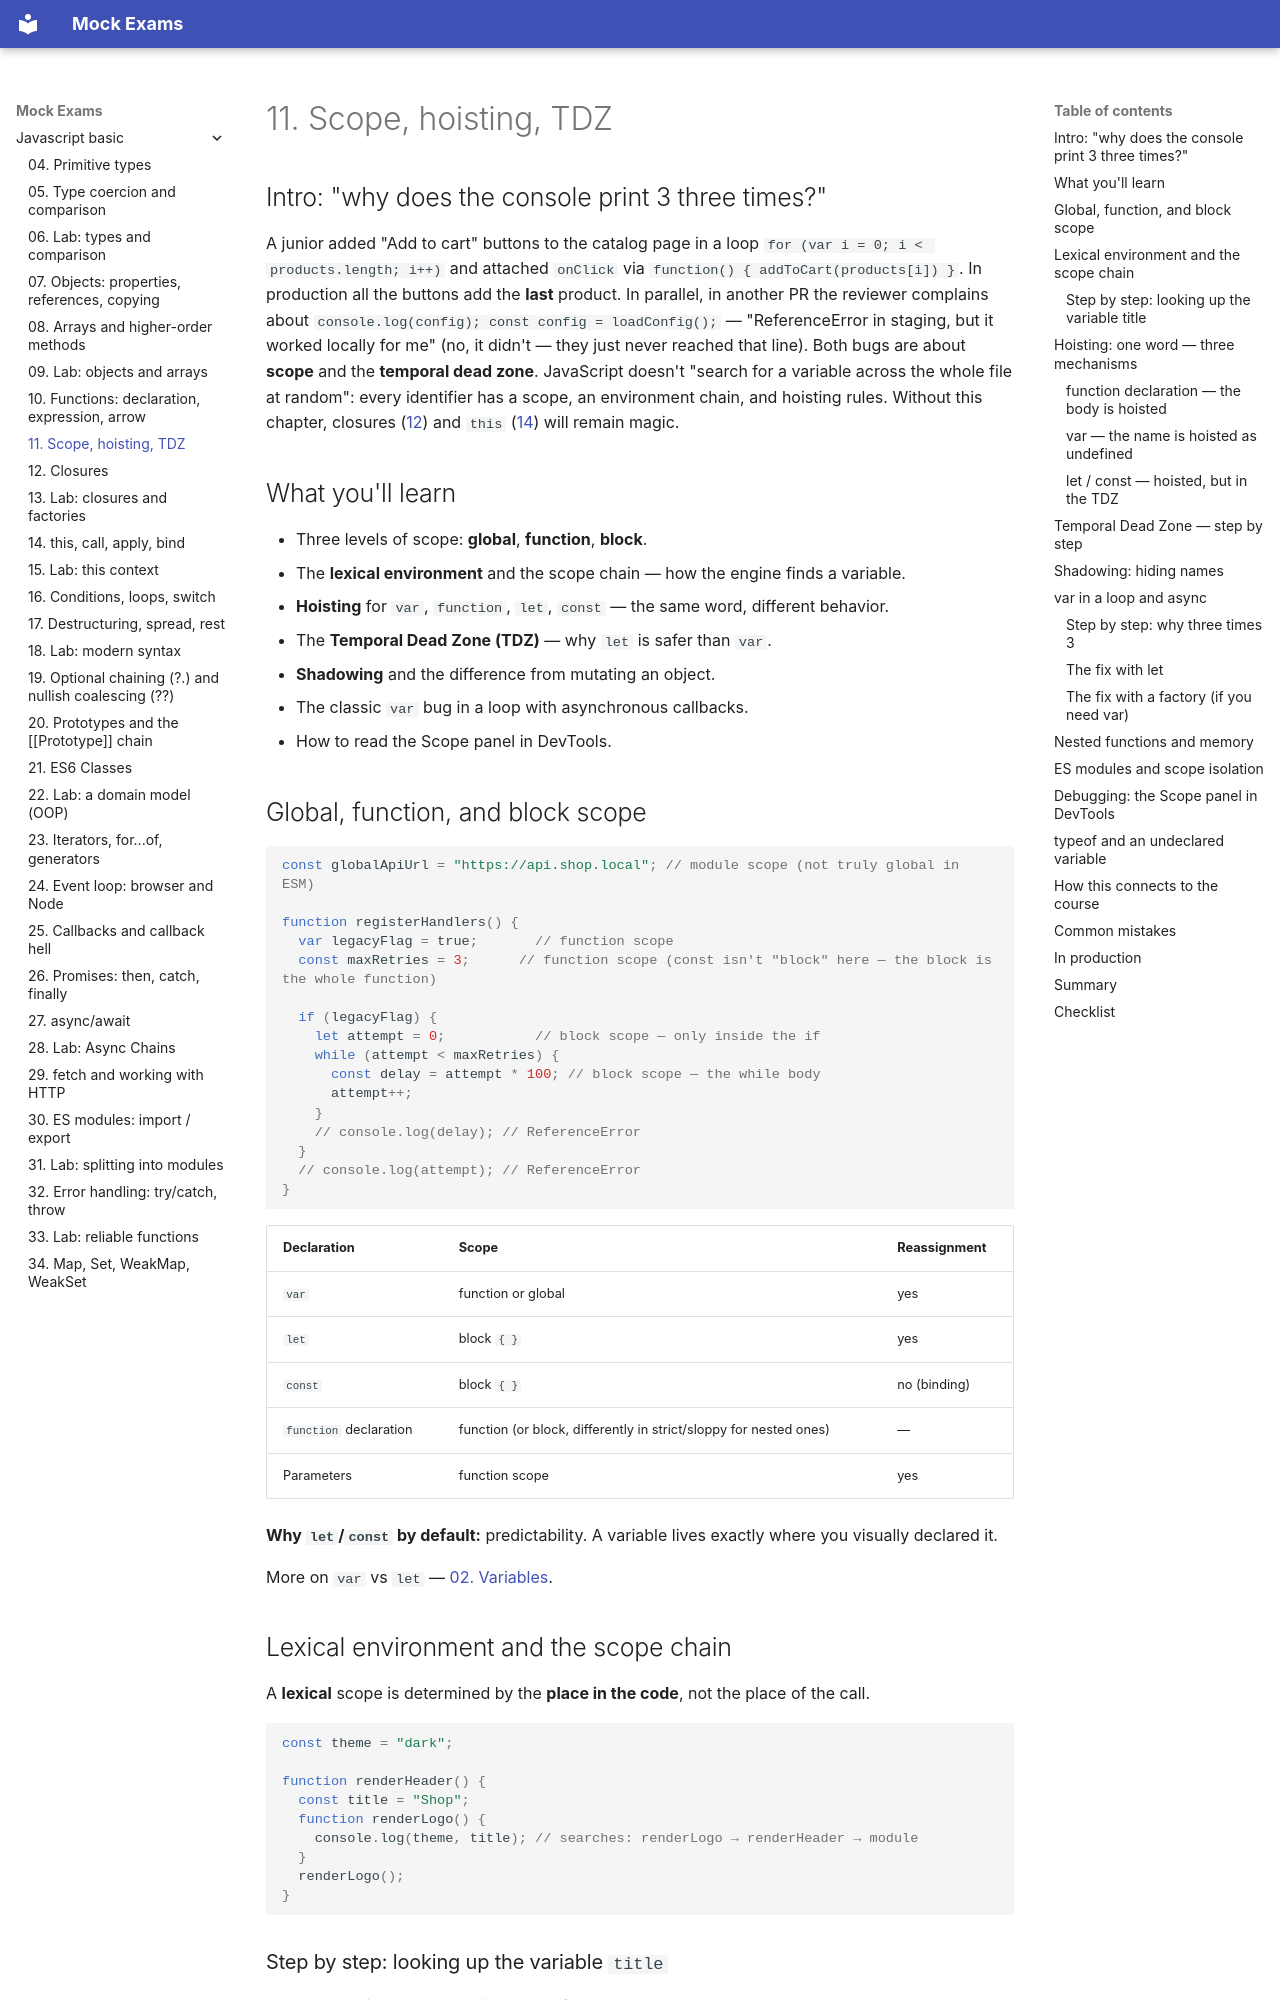

repository: FedorArbuzov/mock-exams · page: javascript-basic/11-scope-hoisting/index.html · generator: mkdocs

# 11. Scope, hoisting, TDZ

## Intro: "why does the console print 3 three times?"

A junior added "Add to cart" buttons to the catalog page in a loop `for (var i = 0; i < products.length; i++)` and attached `onClick` via `function() { addToCart(products[i]) }`. In production all the buttons add the **last** product. In parallel, in another PR the reviewer complains about `console.log(config); const config = loadConfig();` — "ReferenceError in staging, but it worked locally for me" (no, it didn't — they just never reached that line). Both bugs are about **scope** and the **temporal dead zone**. JavaScript doesn't "search for a variable across the whole file at random": every identifier has a scope, an environment chain, and hoisting rules. Without this chapter, closures ([12](12-closures.md)) and `this` ([14](14-this.md)) will remain magic.

## What you'll learn

- Three levels of scope: **global**, **function**, **block**.
- The **lexical environment** and the scope chain — how the engine finds a variable.
- **Hoisting** for `var`, `function`, `let`, `const` — the same word, different behavior.
- The **Temporal Dead Zone (TDZ)** — why `let` is safer than `var`.
- **Shadowing** and the difference from mutating an object.
- The classic `var` bug in a loop with asynchronous callbacks.
- How to read the Scope panel in DevTools.

## Global, function, and block scope

```javascript
const globalApiUrl = "https://api.shop.local"; // module scope (not truly global in ESM)

function registerHandlers() {
  var legacyFlag = true;       // function scope
  const maxRetries = 3;      // function scope (const isn't "block" here — the block is the whole function)

  if (legacyFlag) {
    let attempt = 0;           // block scope — only inside the if
    while (attempt < maxRetries) {
      const delay = attempt * 100; // block scope — the while body
      attempt++;
    }
    // console.log(delay); // ReferenceError
  }
  // console.log(attempt); // ReferenceError
}
```

| Declaration | Scope | Reassignment |
|------------|---------|----------------|
| `var` | function or global | yes |
| `let` | block `{ }` | yes |
| `const` | block `{ }` | no (binding) |
| `function` declaration | function (or block, differently in strict/sloppy for nested ones) | — |
| Parameters | function scope | yes |

**Why `let`/`const` by default:** predictability. A variable lives exactly where you visually declared it.

More on `var` vs `let` — [02. Variables](02-variables-strict.md).
